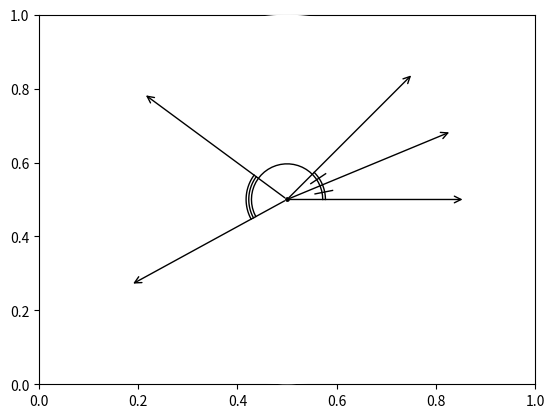

This figure's Python source:
#T# the following code shows how to draw angle markings with arc marks

#T# to draw arc marks, the pyplot module of the matplotlib package is used
import matplotlib.pyplot as plt

#T# the patches module of the matplotlib package is used to draw arrows
import matplotlib.patches as mpatches

#T# the numpy package is used to facilitate drawing arcs in polar coordinates
import numpy as np

#T# create the figure and axes
fig1, ax1 = plt.subplots(1, 1)

#T# set the projection of the axes to polar projection
ax1 = plt.subplot(1, 1, 1, projection = 'polar')

#T# set the aspect of the axes
ax1.set_aspect('equal')

#T# hide the spine and axes ticks
ax1.spines['polar'].set_visible(False)
ax1.xaxis.set_visible(False)
ax1.yaxis.set_visible(False)

#T# create one point and four angles to draw five rays with a common vertex
p0 = (0, 0)
a0 = 0
a1 = np.pi/8
a2 = 2*a1
a3 = a2 + np.pi/2 + .15
a4 = np.pi + .5

#T# set the axes size
#num1 = 1
#ax1.axis([-num1, num1, -num1, num1])

#T# plot the angles with their arc marks
list_patches1 = []
ray1 = mpatches.FancyArrowPatch(p0, (a0, 1), arrowstyle = '->', mutation_scale = 12)
list_patches1.append(ray1)
ray2 = mpatches.FancyArrowPatch(p0, (a1, 1), arrowstyle = '->', mutation_scale = 12)
list_patches1.append(ray2)
ray3 = mpatches.FancyArrowPatch(p0, (a2, 1), arrowstyle = '->', mutation_scale = 12)
list_patches1.append(ray3)
ray4 = mpatches.FancyArrowPatch(p0, (a3, 1), arrowstyle = '->', mutation_scale = 12)
list_patches1.append(ray4)
ray5 = mpatches.FancyArrowPatch(p0, (a4, 1), arrowstyle = '->', mutation_scale = 12)
list_patches1.append(ray5)
plt.scatter(p0[0], p0[1], s = 6, color = 'k')
for it1 in list_patches1:
    ax1.add_patch(it1)

plt.polar(np.linspace(a0, a4, 30), 0.200*np.ones((30)), 'k', linewidth = 1)
plt.polar(np.linspace(a0, a2, 30), 0.215*np.ones((30)), 'k', linewidth = 1)
plt.polar(np.linspace(a3, a4, 30), 0.215*np.ones((30)), 'k', linewidth = 1)
plt.polar(np.linspace(a3, a4, 30), 0.230*np.ones((30)), 'k', linewidth = 1)
plt.polar([(a0 + a1)/2, (a0 + a1)/2], [.16, .26], 'k', linewidth = 1)
plt.polar([(a1 + a2)/2, (a1 + a2)/2], [.16, .26], 'k', linewidth = 1)

#T# show the results
plt.show()